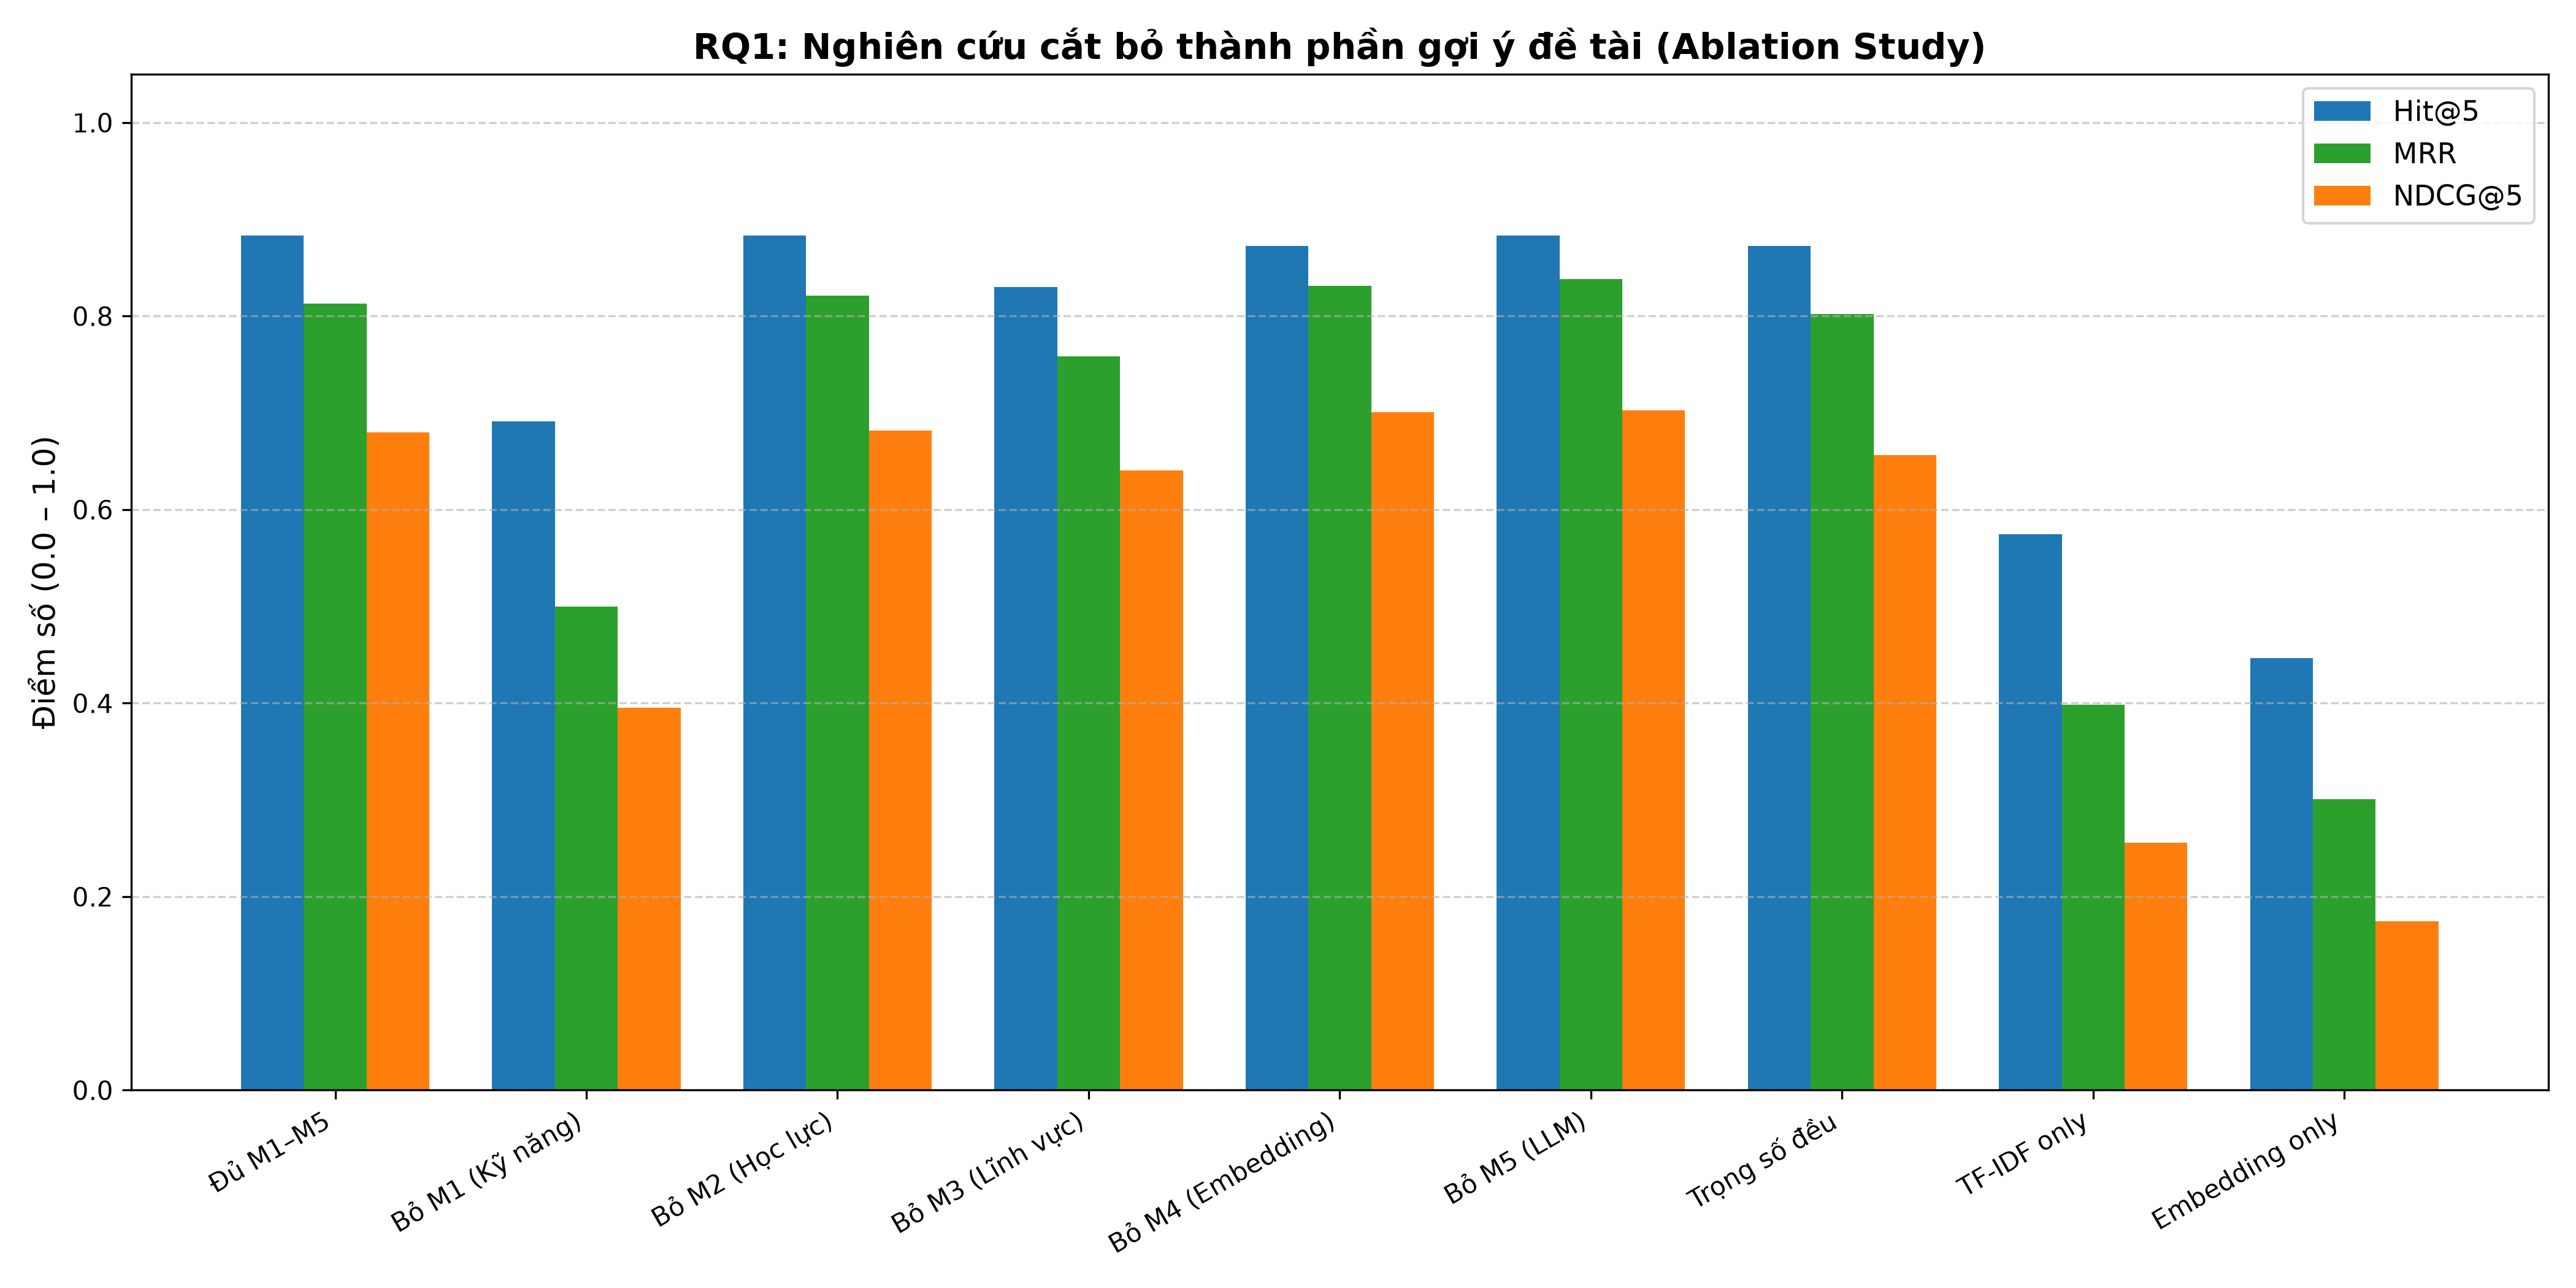

Data behind this chart, as committed beside it:
Configuration, Hit@5, MRR, NDCG@5
Đủ M1–M5, 0.8830, 0.8129, 0.6795
Bỏ M1 (Kỹ năng), 0.6915, 0.4997, 0.3954
Bỏ M2 (Học lực), 0.8830, 0.8212, 0.6818
Bỏ M3 (Lĩnh vực), 0.8298, 0.7584, 0.6403
Bỏ M4 (Embedding), 0.8723, 0.8313, 0.7009
Bỏ M5 (LLM), 0.8830, 0.8382, 0.7024
Trọng số đều, 0.8723, 0.8024, 0.6565
TF-IDF only, 0.5745, 0.3982, 0.2559
Embedding only, 0.4468, 0.3006, 0.1746
